Run: headless pygame with SDL's dummy video driver; simulated clock (each Clock.tick advances the game by its frame time, no real sleeping); random seed 0; keys injected as events and as key.get_pressed() state; no mouse input.
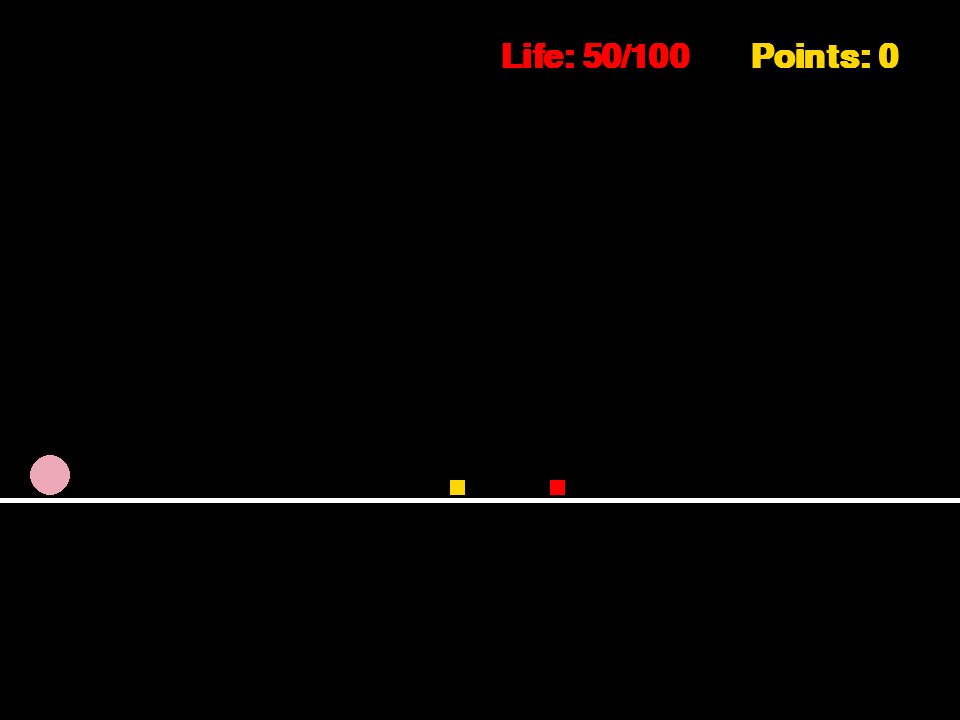
Frame 1 of 4 · flips 1–60 · no input
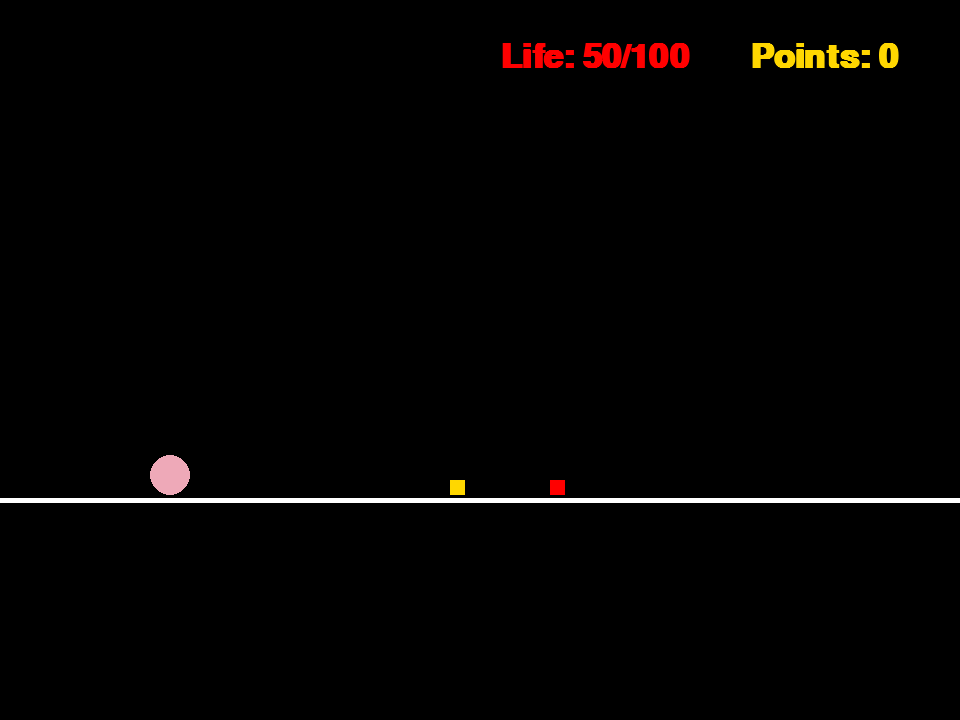
Frame 2 of 4 · flips 61–180 · tapped SPACE, RETURN · held RIGHT (→), D
Frame 3 of 4 · flips 181–300 · held DOWN (↓), S · screen unchanged from frame 2, image omitted
Frame 4 of 4 · flips 301–420 · held LEFT (←), A, UP (↑), W · screen same as frame 1, image omitted

The pygame program that drew these frames:

import pygame
from pygame.locals import *
from sys import exit

pygame.init()

# screen info

width = 960
height = 720
screen = pygame.display.set_mode((width, height))
pygame.display.set_caption('Kirby')
font = pygame.font.SysFont('Akziden Ghost', 50, True, False)
clock = pygame.time.Clock()

# player info

kirbyx, kirbyy = 50, 475
points = 0
life = 50

# collectables info

draw_coin = True
draw_potion = True

# game loop

while True:
    clock.tick(200)
    screen.fill('BLACK')
    score = f'Points: {points}'
    life_points = f'Life: {life}/100'
    text1 = font.render(score, True, 'GOLD')
    text2 = font.render(life_points, True, 'RED')
    for event in pygame.event.get():
        if event.type == QUIT:
            pygame.quit()
            exit()

    # player walking

    if pygame.key.get_pressed()[K_a]:
        kirbyx -= 1
        if kirbyx < 0:
            kirbyx += 1

    if pygame.key.get_pressed()[K_d]:
        kirbyx += 1
        if kirbyx > 960:
            kirbyx -= 1

    # objects

    kirby = pygame.draw.circle(screen, 'PINK2', (kirbyx, kirbyy), 20)
    floor = pygame.draw.line(screen, 'WHITE', (0, 500), (960, 500), 5)
    if draw_coin:
        coin = pygame.draw.rect(screen, 'GOLD', (450, 480, 15, 15))
        if kirby.colliderect(coin):
            draw_coin = False
            points += 1
    if draw_potion:
        potion = pygame.draw.rect(screen, 'RED', (550, 480, 15, 15))
        if kirby.colliderect(potion):
            draw_potion = False
            life += 10

    # text

    screen.blit(text1, (750, 40))
    screen.blit(text2, (500, 40))
    pygame.display.update()
